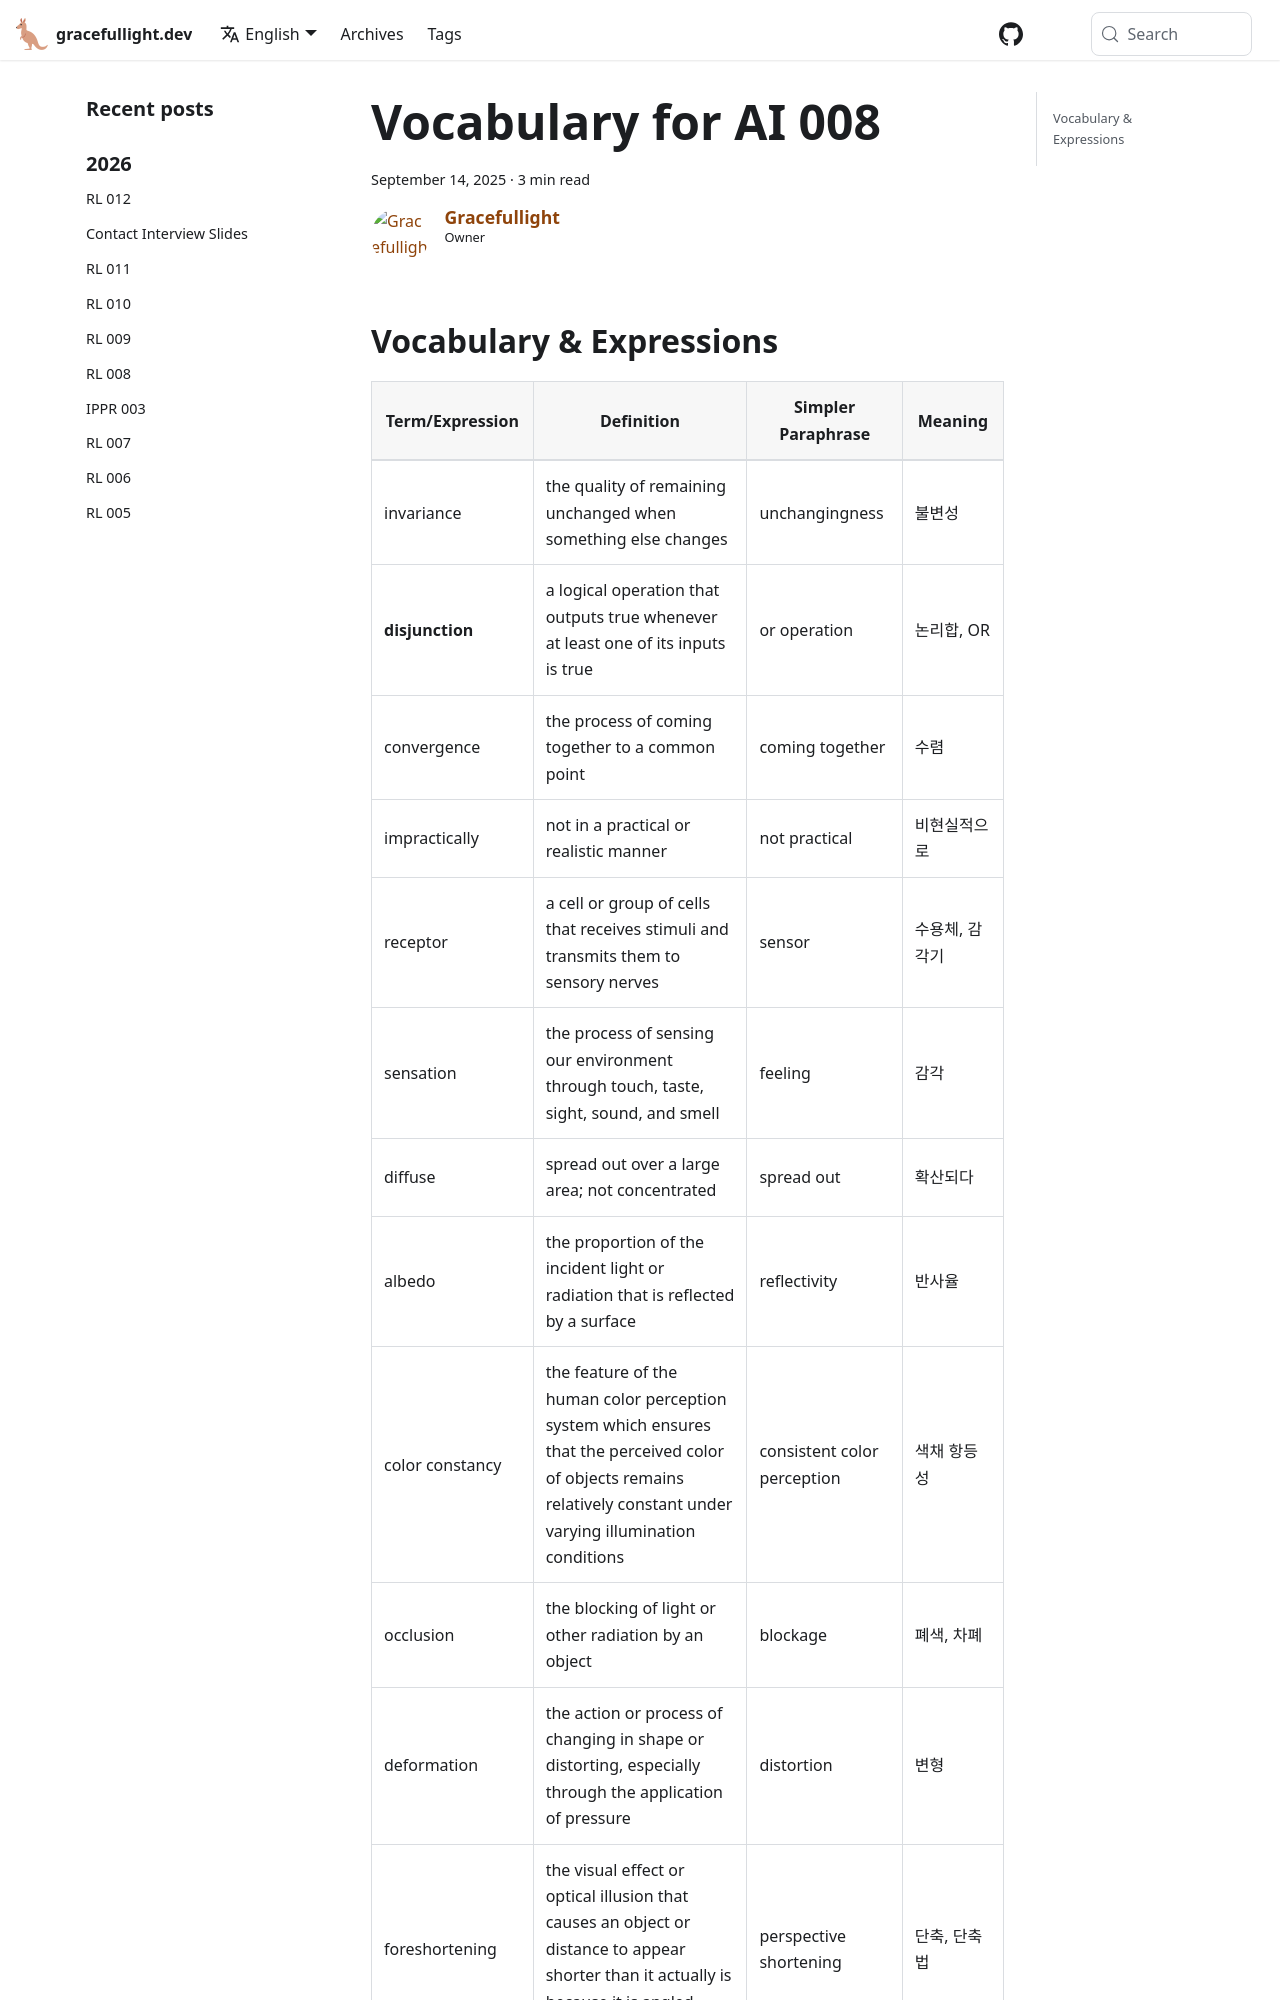

repository: gracefullight/gracefullight.github.io · page: vocab/vocab-ai-008/index.html · generator: docusaurus

---
title: Vocabulary for AI 008
date: 2025-09-14T15:25:11.760+10:00
description: Vocabulary for AI 008
authors: me
tags:
  - vocab
---

## Vocabulary & Expressions

| Term/Expression | Definition | Simpler Paraphrase | Meaning |
| --- | --- | --- | --- |
| invariance | the quality of remaining unchanged when something else changes | unchangingness | 불변성 |
| **disjunction** | a logical operation that outputs true whenever at least one of its inputs is true | or operation | 논리합, OR |
| convergence | the process of coming together to a common point | coming together | 수렴 |
| impractically | not in a practical or realistic manner | not practical | 비현실적으로 |
| receptor | a cell or group of cells that receives stimuli and transmits them to sensory nerves | sensor | 수용체, 감각기 |
| sensation | the process of sensing our environment through touch, taste, sight, sound, and smell | feeling | 감각 |
| diffuse | spread out over a large area; not concentrated | spread out | 확산되다 |
| albedo | the proportion of the incident light or radiation that is reflected by a surface | reflectivity | 반사율 |
| color constancy | the feature of the human color perception system which ensures that the perceived color of objects remains relatively constant under varying illumination conditions | consistent color perception | 색채 항등성 |
| occlusion | the blocking of light or other radiation by an object | blockage | 폐색, 차폐 |
| deformation | the action or process of changing in shape or distorting, especially through the application of pressure | distortion | 변형 |
| foreshortening | the visual effect or optical illusion that causes an object or distance to appear s
